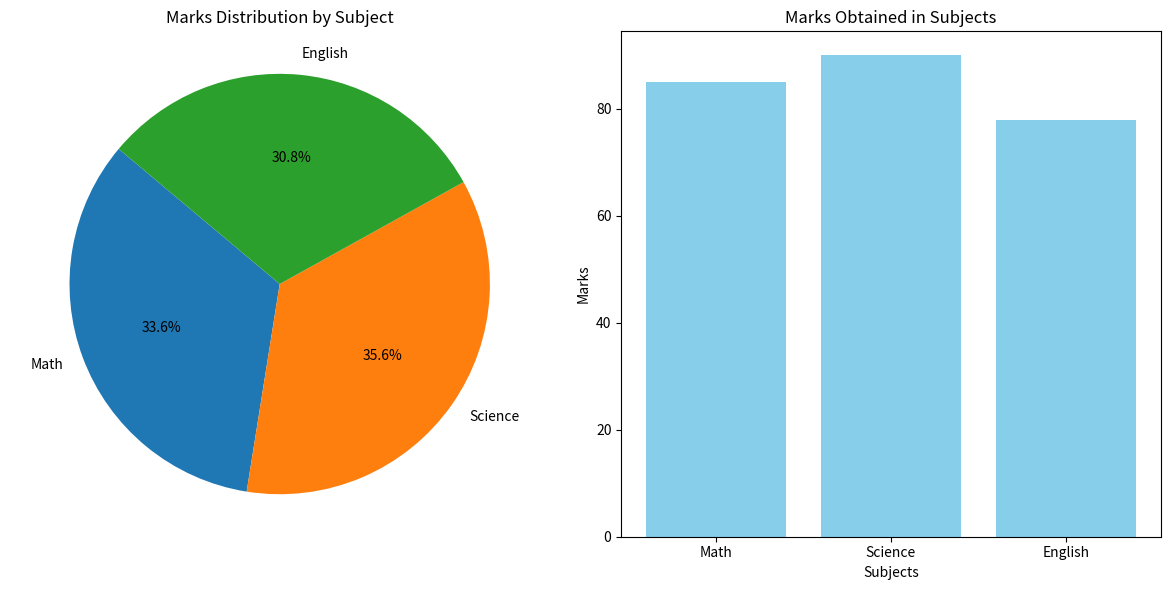

Recreate this plot in Python.
import matplotlib.pyplot as plt
subjects, marks = ['Math', 'Science', 'English'], [85, 90, 78]
plt.figure(figsize=(12, 6))

plt.subplot(1, 2, 1)
plt.pie(marks, labels=subjects, autopct='%1.1f%%', startangle=140)
plt.title('Marks Distribution by Subject')
plt.axis('equal')

plt.subplot(1, 2, 2)
plt.bar(subjects, marks, color='skyblue')
plt.title('Marks Obtained in Subjects')
plt.xlabel('Subjects')
plt.ylabel('Marks')

plt.tight_layout()
plt.show()